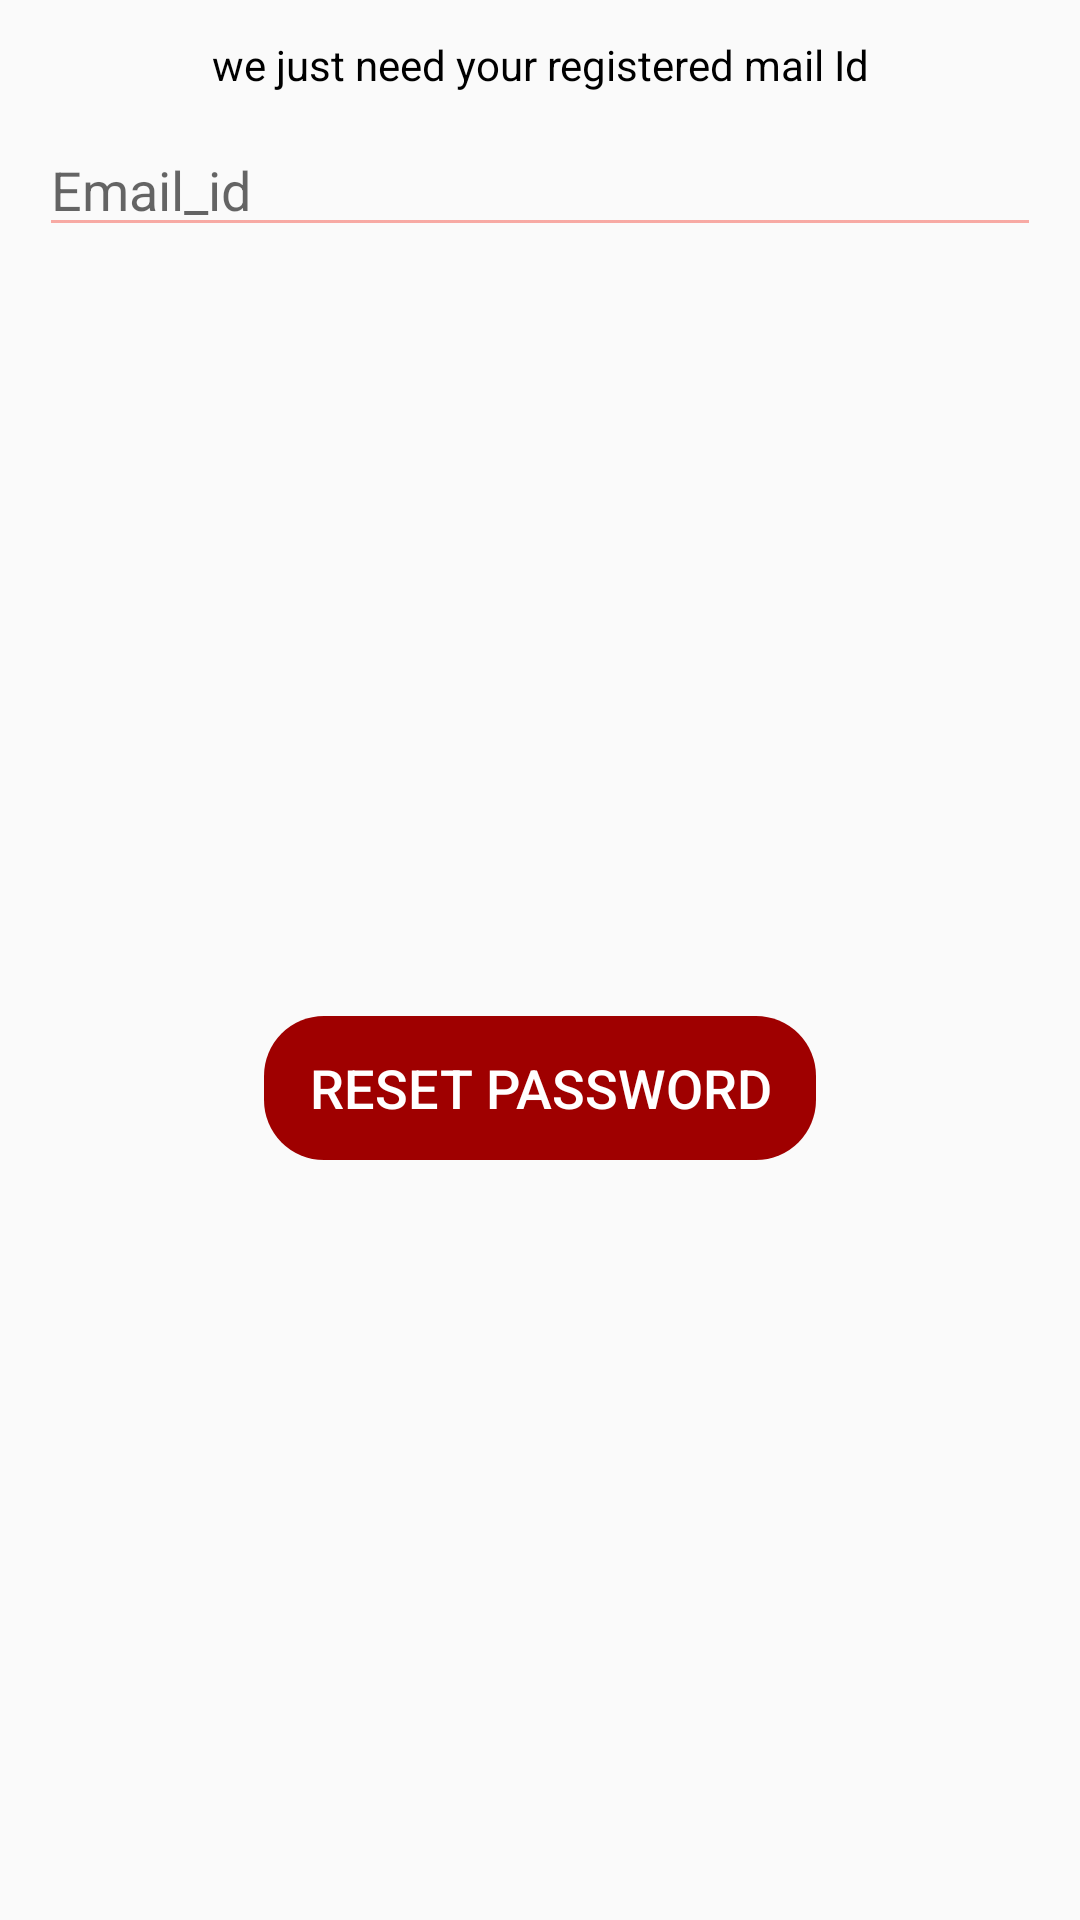

Reconstruct the res/layout file that produces this screen, plus the resources it refers to.
<!-- AndroidManifest.xml: application theme AppTheme -->
<!-- res/layout/forgot_password_dialog.xml -->
<?xml version="1.0" encoding="utf-8"?>
    <androidx.constraintlayout.widget.ConstraintLayout
        xmlns:android="http://schemas.android.com/apk/res/android"
        xmlns:app="http://schemas.android.com/apk/res-auto"
        xmlns:tools="http://schemas.android.com/tools"
        android:layout_width="300dp"
        android:layout_height="wrap_content"
        android:padding="5dp"
        android:orientation="vertical">

    <TextView
        android:id="@+id/textView2"
        android:layout_width="match_parent"
        android:layout_height="wrap_content"
        android:layout_gravity="center_horizontal"
        android:layout_margin="5dp"
        android:layout_marginStart="4dp"
        android:layout_marginTop="8dp"
        android:layout_marginEnd="4dp"
        android:padding="2dp"
        android:text="we just need your registered mail Id"
        android:textAlignment="center"
        android:textColor="#000"
        app:layout_constraintEnd_toEndOf="parent"
        app:layout_constraintStart_toStartOf="parent"
        app:layout_constraintTop_toTopOf="parent" />

    <EditText
        android:id="@+id/forgotemail"
        android:layout_width="match_parent"
        android:layout_height="wrap_content"
        android:layout_marginStart="8dp"
        android:layout_marginTop="8dp"
        android:layout_marginEnd="8dp"
        android:backgroundTint="#70F44336"
        android:hint="Email_id"
        android:inputType="textEmailAddress"
        app:layout_constraintEnd_toEndOf="parent"
        app:layout_constraintStart_toStartOf="parent"
        app:layout_constraintTop_toBottomOf="@+id/textView2" />
    <LinearLayout
        android:id="@+id/forgotcontainer"
        android:layout_width="match_parent"
        android:layout_height="wrap_content"
        android:layout_marginStart="8dp"
        android:layout_marginTop="8dp"
        android:layout_marginEnd="8dp"
        android:gravity="center"
        android:orientation="horizontal"
        app:layout_constraintEnd_toEndOf="parent"
        app:layout_constraintStart_toStartOf="parent"
        app:layout_constraintTop_toBottomOf="@+id/forgotemail">

        <ImageView
            android:id="@+id/forgotemailredicon"
            android:layout_width="wrap_content"
            android:layout_height="wrap_content"
            android:layout_gravity="center"
            android:visibility="gone"
            android:layout_weight="1"
            android:src="@drawable/redmail" />

        <TextView
            android:id="@+id/forgottextmail"
            android:layout_width="wrap_content"
            android:visibility="gone"
            android:layout_height="wrap_content"
            android:layout_gravity="center"
            android:text="recovery Mail sent successfully! Check your inbox"
            android:textAlignment="center"
            android:textColor="#4CAF50" />

    </LinearLayout>
    <ProgressBar
        android:visibility="gone"
        android:id="@+id/forgotredprogressbar"
        style="?android:attr/progressBarStyleHorizontal"
        android:layout_width="100dp"
        android:layout_height="wrap_content"

        android:layout_gravity="center"
        android:layout_marginStart="16dp"
        android:layout_marginTop="4dp"
        android:layout_marginEnd="16dp"
        android:indeterminate="true"
        android:theme="@style/progressTheme"
        app:layout_constraintEnd_toEndOf="parent"
        app:layout_constraintStart_toStartOf="parent"
        app:layout_constraintTop_toBottomOf="@+id/forgotcontainer" />
    <Button
        android:id="@+id/forgotbutton"
        android:layout_width="wrap_content"
        android:layout_height="wrap_content"
        android:layout_gravity="center_horizontal"
        android:background="@drawable/button"
        android:enabled="false"
        android:paddingLeft="15dp"
        android:paddingEnd="15dp"
        android:text="Reset Password"
        android:textColor="#ffffff"
        android:textSize="18sp"
        app:layout_constraintBottom_toBottomOf="parent"
        app:layout_constraintEnd_toEndOf="parent"
        app:layout_constraintStart_toStartOf="parent"
        app:layout_constraintTop_toBottomOf="@+id/forgotredprogressbar" />
</androidx.constraintlayout.widget.ConstraintLayout>
<!-- resources referenced by this layout -->
<resources>
  <!-- drawable button (drawable) -->
  <?xml version="1.0" encoding="utf-8"?>
  <shape xmlns:android="http://schemas.android.com/apk/res/android">
      <solid android:color="#9f0000"></solid>
      <corners android:radius="20dp"></corners>
  </shape>
  <style parent="Theme.AppCompat.Light.NoActionBar" name="progressTheme">
      <item name="colorPrimary">@color/colorPrimary</item>
      <item name="colorPrimaryDark">@color/colorPrimaryDark</item>
      <item name="colorAccent">@color/colorPrimary</item>
  
  </style>
  <style name="AppTheme" parent="Theme.AppCompat.Light.NoActionBar">
          
          <item name="colorPrimary">@color/colorPrimary</item>
          <item name="colorPrimaryDark">@color/colorPrimaryDark</item>
          <item name="colorAccent">@color/colorAccent</item>
      </style>
  <color name="colorPrimary">#5c32c7</color>
  <color name="colorPrimaryDark">#000</color>
  <color name="colorAccent">#ff68a7</color>
</resources>
